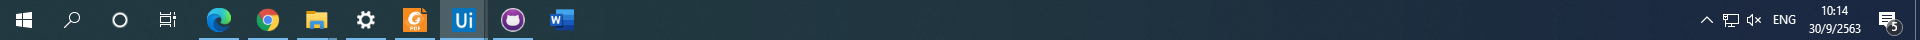
Workflow: 8.5_[number redacted]

Step 1: Attach Window ' Shell_tra' on the element (explorer.exe)

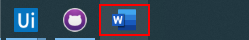
Step 2: click on 'push button  Word' in window 'Running applications'

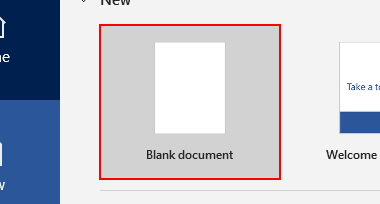
Step 3: click on the element 'Blank document' in window 'Word' (winword.exe)

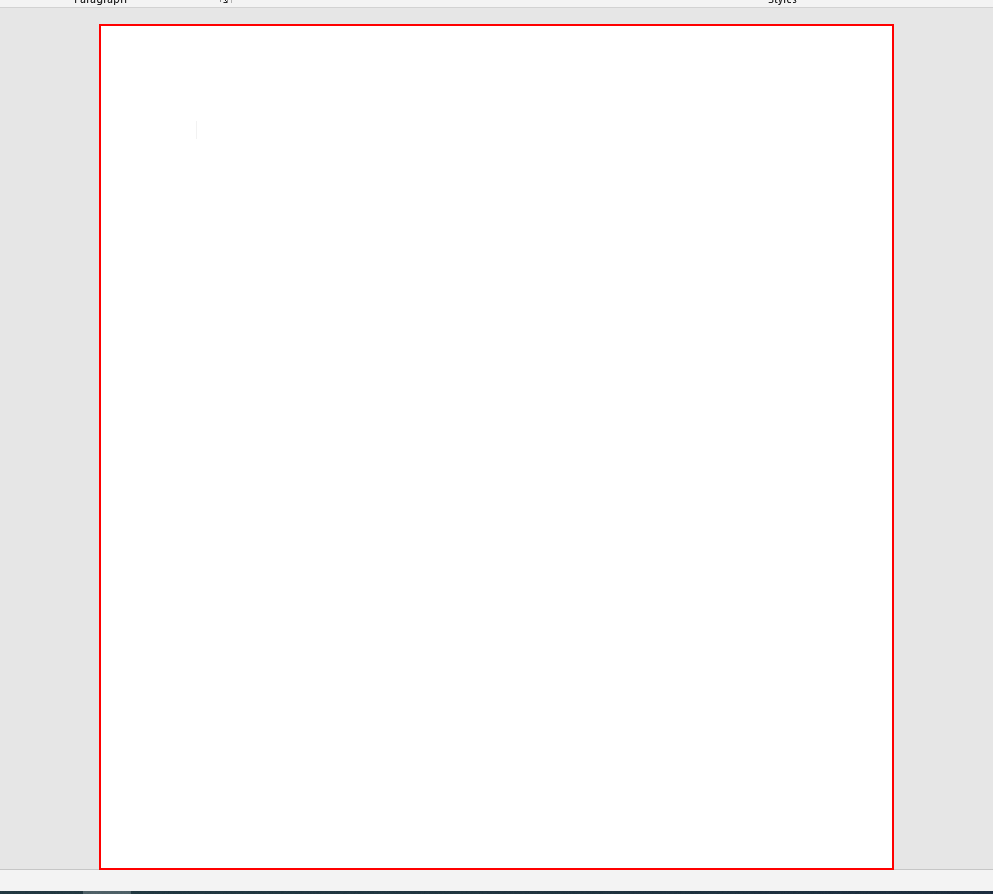
Step 4: type "[email.ToString + "[k(enter)]"]" into the page 'Page 1' in window 'Document1 - Word' (winword.exe)

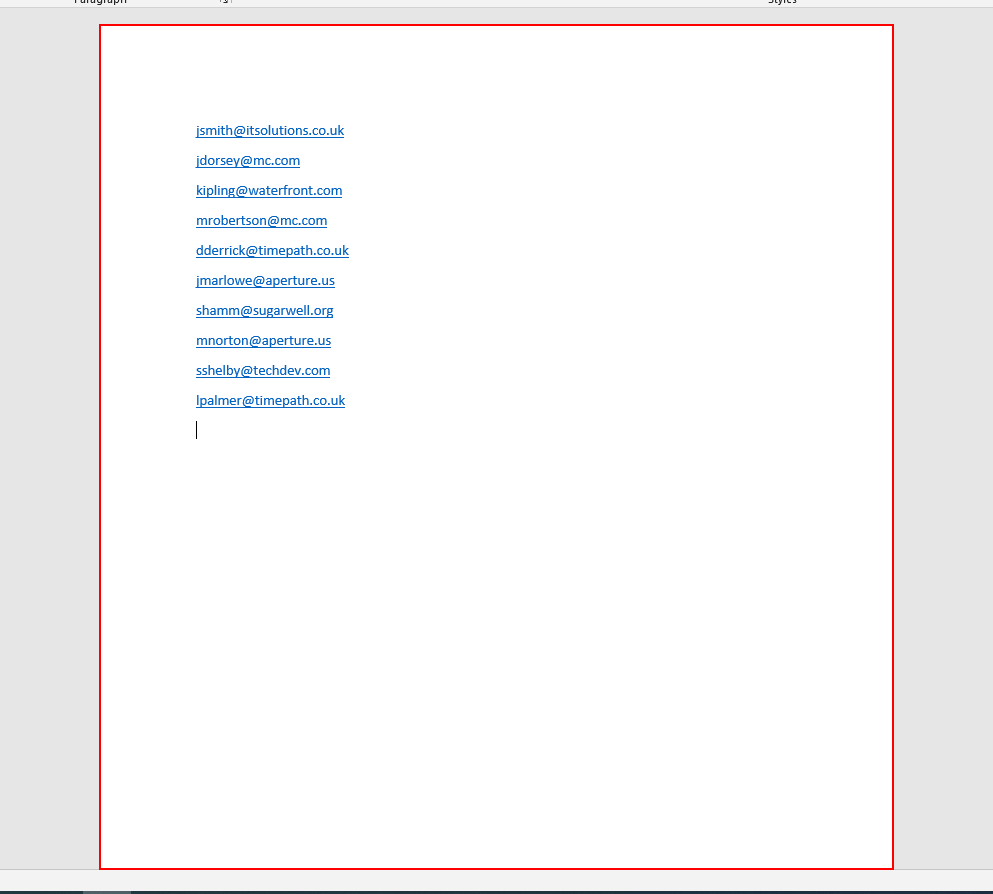
Step 5: type "[phone.ToString + "[k(enter)]"]" into the page 'Page 1' in window 'Document1 - Word' (winword.exe)

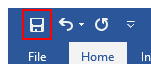
Step 6: click on the element 'Save' in window 'Document1 - Word' (winword.exe)

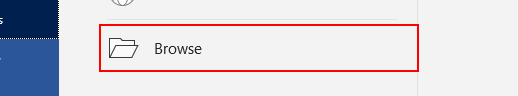
Step 7: click on the element 'Browse' in window 'Document1 - Word' (winword.exe)

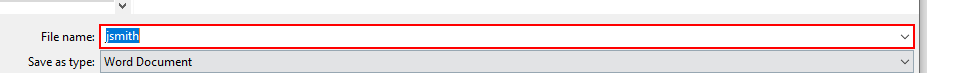
Step 8: type "[Environment.CurrentDirectory + "\8.5_[number redacted].docx"]" into the combo box 'File name:' in window 'Save As' (winword.exe)

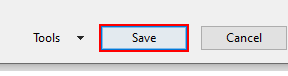
Step 9: click in window 'Save As' (winword.exe)